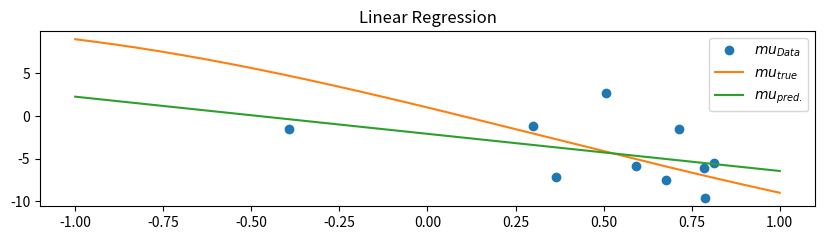

Python code for this plot:
import numpy as np
from matplotlib import pyplot as plt

""" plain simple linear regression """


""" Draw x-coorinates uniformly distributed in [a,b]"""
a, b = -1, 1
nr_points = 10

def transform_to_intervall(x, low_bound=-1, upper_bound=1):
    return (upper_bound - low_bound) * x + low_bound

x = transform_to_intervall(np.random.random(nr_points),
                           low_bound=a, upper_bound=b)
x.sort()  # for plotting

""" Draw y-coorindates normally distributed with std rho
    and mean conditional_mean"""
rho = 5

def conditional_mean(x):
    return x**3 - x**2 - 10*x + 1

y = np.random.normal(conditional_mean(x), rho, nr_points)

""" learning weights using Pseudo Inverse to solve y=w_1x + w_0"""
X = x.reshape(-1, 1)
Y = y.reshape(-1, 1)

X = np.hstack([X, np.ones_like(X)])     # add biases
w = np.linalg.inv(X.T @ X) @ X.T  @ Y

""" Prediction """
x_true = np.linspace(a, b, 1000)
y_true = conditional_mean(x_true)
prediction = (w[0] @ x_true.reshape(1, -1) + w[1])

""" plot Solution """
plt.figure(figsize=(10, 5))
plt.subplot(2, 1, 1)
plt.plot(x, y, "o", label="$mu_{Data}$")
plt.plot(x_true, y_true, "-", label="$mu_{true}$")
plt.plot(x_true, prediction, "-", label="$mu_{pred.}$")
plt.legend()
plt.title("Linear Regression")
